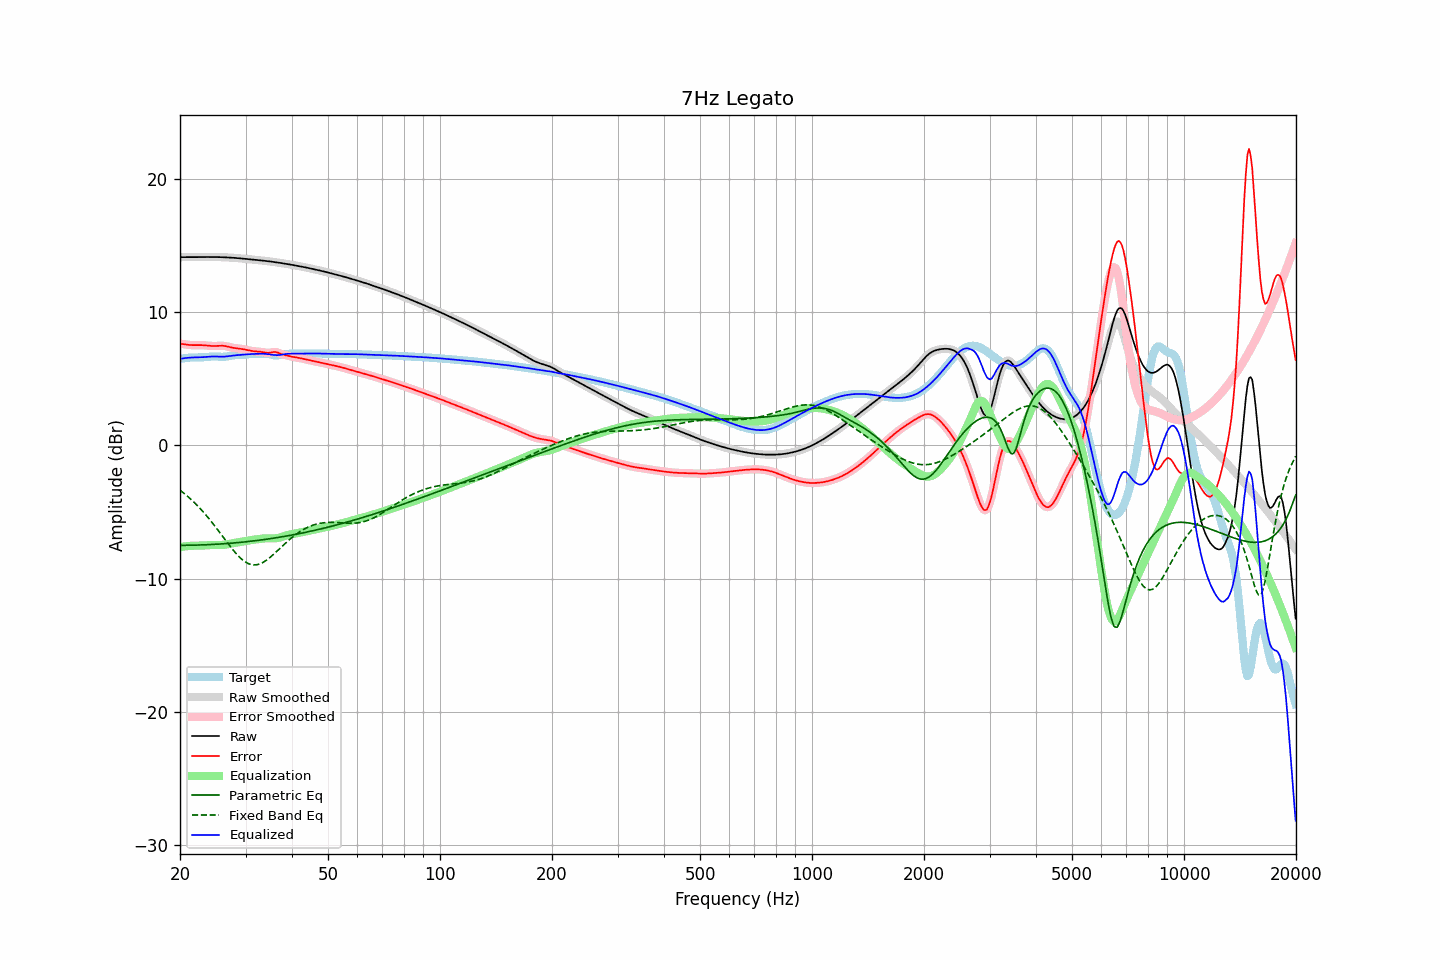

The file beside this chart, header and first rows:
frequency, raw, error, smoothed, error_smoothed, equalization, parametric_eq, fixed_band_eq, equalized_raw, equalized_smoothed, target
20.00, 14.13, 7.63, 14.13, 7.64, -7.64, -7.50, -3.36, 6.49, 6.49, 6.49
20.20, 14.13, 7.62, 14.13, 7.62, -7.62, -7.50, -3.45, 6.51, 6.51, 6.51
20.40, 14.13, 7.60, 14.13, 7.60, -7.60, -7.50, -3.55, 6.53, 6.53, 6.53
20.61, 14.13, 7.59, 14.13, 7.59, -7.58, -7.50, -3.65, 6.55, 6.55, 6.55
20.81, 14.13, 7.57, 14.13, 7.57, -7.57, -7.50, -3.75, 6.57, 6.57, 6.56
21.02, 14.13, 7.55, 14.13, 7.55, -7.55, -7.50, -3.85, 6.58, 6.58, 6.58
21.23, 14.13, 7.54, 14.13, 7.54, -7.54, -7.49, -3.96, 6.59, 6.59, 6.59
21.44, 14.13, 7.53, 14.13, 7.53, -7.54, -7.49, -4.07, 6.60, 6.60, 6.60
21.66, 14.13, 7.53, 14.13, 7.53, -7.53, -7.49, -4.18, 6.60, 6.60, 6.61
21.87, 14.13, 7.52, 14.13, 7.53, -7.53, -7.49, -4.30, 6.60, 6.60, 6.61
22.09, 14.13, 7.53, 14.13, 7.53, -7.53, -7.48, -4.42, 6.61, 6.61, 6.61
22.31, 14.14, 7.53, 14.14, 7.53, -7.53, -7.48, -4.54, 6.61, 6.61, 6.61
22.54, 14.14, 7.53, 14.14, 7.53, -7.53, -7.48, -4.67, 6.61, 6.61, 6.61
22.76, 14.14, 7.53, 14.14, 7.53, -7.52, -7.47, -4.80, 6.61, 6.61, 6.61
22.99, 14.14, 7.53, 14.14, 7.52, -7.52, -7.47, -4.93, 6.62, 6.62, 6.61
23.22, 14.14, 7.52, 14.14, 7.52, -7.51, -7.46, -5.07, 6.63, 6.63, 6.62
23.45, 14.14, 7.50, 14.14, 7.50, -7.50, -7.46, -5.21, 6.64, 6.64, 6.64
23.69, 14.14, 7.49, 14.14, 7.49, -7.49, -7.45, -5.35, 6.65, 6.65, 6.65
23.92, 14.14, 7.48, 14.14, 7.48, -7.48, -7.45, -5.49, 6.66, 6.66, 6.66
24.16, 14.14, 7.47, 14.14, 7.47, -7.47, -7.44, -5.64, 6.67, 6.67, 6.67
24.40, 14.14, 7.46, 14.14, 7.46, -7.47, -7.44, -5.79, 6.67, 6.67, 6.68
24.65, 14.14, 7.46, 14.14, 7.46, -7.47, -7.43, -5.95, 6.67, 6.67, 6.68
24.89, 14.14, 7.46, 14.14, 7.46, -7.47, -7.42, -6.10, 6.67, 6.67, 6.68
25.14, 14.14, 7.47, 14.14, 7.47, -7.47, -7.42, -6.26, 6.67, 6.67, 6.67
25.39, 14.13, 7.47, 14.13, 7.47, -7.47, -7.41, -6.42, 6.66, 6.66, 6.66
25.65, 14.13, 7.48, 14.13, 7.48, -7.48, -7.40, -6.58, 6.66, 6.66, 6.65
25.91, 14.13, 7.48, 14.13, 7.48, -7.47, -7.39, -6.74, 6.66, 6.66, 6.65
26.16, 14.12, 7.47, 14.12, 7.47, -7.46, -7.38, -6.90, 6.66, 6.66, 6.65
26.43, 14.12, 7.46, 14.12, 7.46, -7.45, -7.38, -7.07, 6.67, 6.67, 6.66
26.69, 14.11, 7.44, 14.11, 7.44, -7.43, -7.37, -7.23, 6.68, 6.68, 6.67
26.96, 14.11, 7.41, 14.11, 7.41, -7.41, -7.36, -7.39, 6.70, 6.70, 6.70
27.23, 14.10, 7.38, 14.10, 7.38, -7.38, -7.35, -7.54, 6.71, 6.71, 6.72
27.50, 14.09, 7.35, 14.09, 7.35, -7.36, -7.34, -7.70, 6.73, 6.73, 6.74
27.77, 14.08, 7.33, 14.08, 7.33, -7.34, -7.33, -7.85, 6.75, 6.75, 6.76
28.05, 14.07, 7.31, 14.07, 7.31, -7.32, -7.32, -7.99, 6.76, 6.76, 6.77
28.33, 14.07, 7.29, 14.07, 7.29, -7.30, -7.31, -8.13, 6.77, 6.77, 6.77
28.62, 14.06, 7.28, 14.06, 7.28, -7.28, -7.30, -8.26, 6.78, 6.78, 6.78
28.90, 14.04, 7.26, 14.04, 7.26, -7.26, -7.28, -8.38, 6.78, 6.78, 6.78
29.19, 14.03, 7.25, 14.03, 7.25, -7.24, -7.27, -8.50, 6.79, 6.79, 6.79
29.48, 14.02, 7.23, 14.02, 7.23, -7.22, -7.26, -8.60, 6.80, 6.80, 6.79
29.78, 14.01, 7.20, 14.01, 7.20, -7.20, -7.25, -8.70, 6.81, 6.81, 6.81
30.08, 14.00, 7.18, 14.00, 7.18, -7.18, -7.23, -8.77, 6.82, 6.82, 6.82
30.38, 13.99, 7.15, 13.99, 7.15, -7.15, -7.22, -8.84, 6.84, 6.84, 6.84
30.68, 13.98, 7.12, 13.98, 7.12, -7.13, -7.21, -8.89, 6.85, 6.85, 6.85
30.99, 13.96, 7.10, 13.96, 7.10, -7.11, -7.19, -8.94, 6.86, 6.86, 6.86
31.30, 13.95, 7.08, 13.95, 7.08, -7.09, -7.18, -8.96, 6.86, 6.86, 6.87
31.61, 13.94, 7.07, 13.94, 7.07, -7.07, -7.17, -8.97, 6.87, 6.87, 6.87
31.93, 13.93, 7.06, 13.93, 7.06, -7.06, -7.15, -8.96, 6.87, 6.87, 6.87
32.24, 13.92, 7.05, 13.92, 7.05, -7.05, -7.14, -8.95, 6.87, 6.87, 6.87
32.57, 13.90, 7.04, 13.90, 7.04, -7.03, -7.12, -8.92, 6.87, 6.87, 6.86
32.89, 13.89, 7.03, 13.89, 7.03, -7.01, -7.11, -8.88, 6.88, 6.88, 6.86
33.22, 13.88, 7.01, 13.88, 7.01, -7.00, -7.09, -8.82, 6.88, 6.88, 6.87
33.55, 13.86, 6.99, 13.86, 6.99, -6.99, -7.07, -8.76, 6.88, 6.88, 6.87
33.89, 13.85, 6.96, 13.85, 6.97, -6.98, -7.06, -8.68, 6.87, 6.87, 6.88
34.23, 13.84, 6.95, 13.84, 6.95, -6.97, -7.04, -8.60, 6.86, 6.86, 6.89
34.57, 13.82, 6.94, 13.82, 6.95, -6.98, -7.02, -8.50, 6.84, 6.84, 6.88
34.92, 13.81, 6.96, 13.81, 6.96, -6.98, -7.00, -8.41, 6.83, 6.83, 6.85
35.27, 13.79, 6.98, 13.79, 6.98, -6.98, -6.99, -8.30, 6.81, 6.81, 6.81
35.62, 13.77, 7.00, 13.77, 7.00, -6.98, -6.97, -8.20, 6.79, 6.79, 6.77
35.97, 13.76, 7.02, 13.76, 7.01, -6.98, -6.95, -8.09, 6.78, 6.78, 6.74
... 635 more rows
